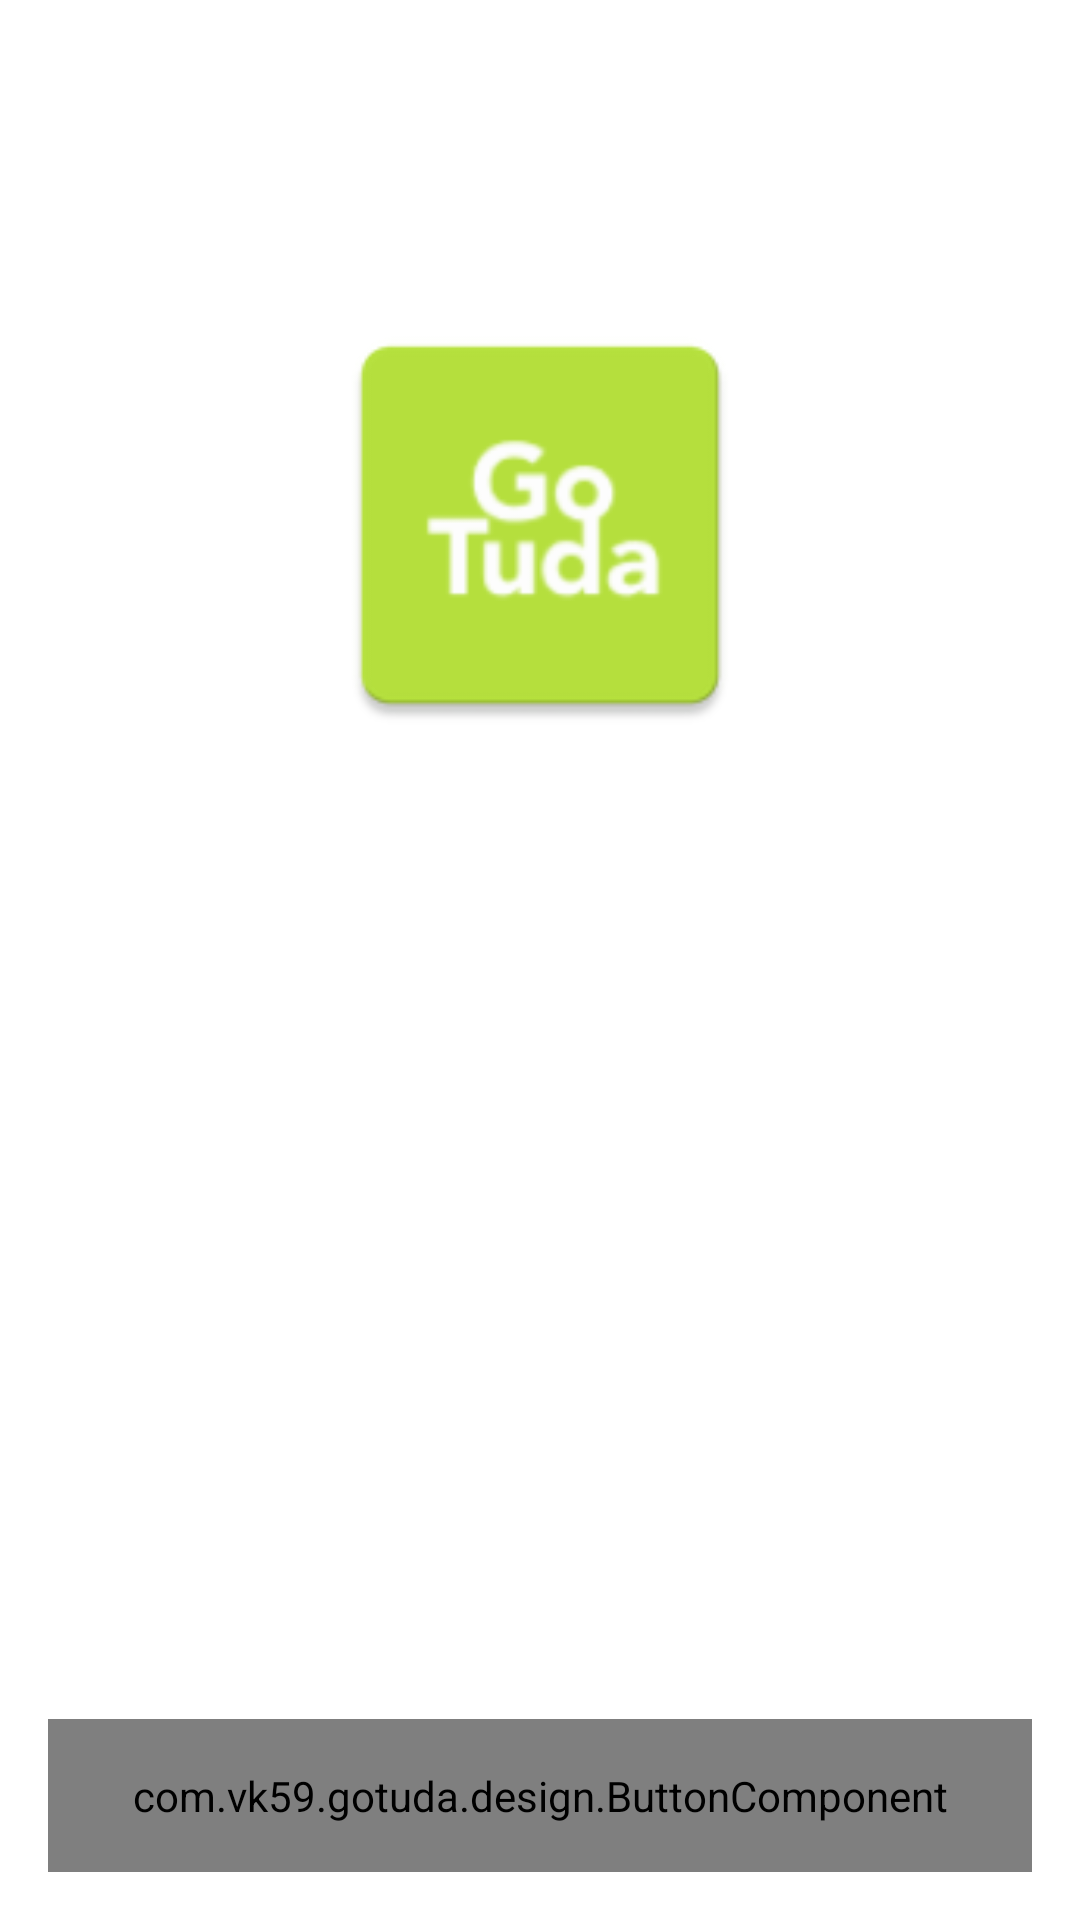

Android layout source for this screen:
<!-- AndroidManifest.xml: application theme Theme.GoTuda -->
<!-- res/layout/fragment_onboarding.xml -->
<?xml version="1.0" encoding="utf-8"?>
<androidx.constraintlayout.widget.ConstraintLayout
    xmlns:android="http://schemas.android.com/apk/res/android"
    xmlns:app="http://schemas.android.com/apk/res-auto"
    android:layout_width="match_parent"
    android:layout_height="match_parent"
    >

  <androidx.constraintlayout.widget.Guideline
      android:id="@+id/guideline_horizontal_top"
      android:layout_width="0dp"
      android:layout_height="0dp"
      android:orientation="horizontal"
      app:layout_constraintGuide_begin="100dp"
      />

  <LinearLayout
      android:layout_width="0dp"
      android:layout_height="0dp"
      android:orientation="vertical"
      app:layout_constraintBottom_toTopOf="@+id/signInButton"
      app:layout_constraintEnd_toStartOf="@+id/guideline_vertical_end"
      app:layout_constraintStart_toStartOf="@+id/guideline_vertical"
      app:layout_constraintTop_toTopOf="@+id/guideline_horizontal_top"
      >

    <com.google.android.material.imageview.ShapeableImageView
        android:id="@+id/image_мiew"
        android:layout_width="150dp"
        android:layout_height="wrap_content"
        android:layout_gravity="center"
        android:adjustViewBounds="true"
        android:scaleType="centerCrop"
        android:src="@mipmap/ic_launcher"
        app:layout_constraintEnd_toStartOf="@+id/guideline_vertical_end"
        app:layout_constraintStart_toStartOf="@+id/guideline_vertical"
        app:layout_constraintTop_toTopOf="parent"
        app:shapeAppearance="@style/roundedImageViewRounded16"
        />

    <TextView
        android:id="@+id/textView"
        android:layout_width="match_parent"
        android:layout_height="wrap_content"
        android:layout_marginTop="24dp"
        android:layout_marginBottom="10dp"
        android:text="Добро пожаловать в GoTuda!"
        android:textColor="?attr/textMain"
        android:textSize="24sp"
        app:layout_constraintEnd_toEndOf="@id/guideline_vertical_end"
        app:layout_constraintStart_toStartOf="@+id/guideline_vertical"
        app:layout_constraintTop_toBottomOf="@+id/imageView"
        />

    <TextView
        android:id="@+id/textView2"
        android:layout_width="match_parent"
        android:layout_height="wrap_content"
        android:text="Здесь вы сможете подбирать места для прогулок по интересам"
        android:textColor="?attr/textMain"
        android:textSize="16sp"
        app:layout_constraintEnd_toEndOf="@id/guideline_vertical_end"
        app:layout_constraintStart_toStartOf="@+id/guideline_vertical"
        app:layout_constraintTop_toBottomOf="@+id/textView"
        />

  </LinearLayout>

  <androidx.constraintlayout.widget.Guideline
      android:id="@+id/guideline_vertical"
      android:layout_width="0dp"
      android:layout_height="0dp"
      android:orientation="vertical"
      app:layout_constraintGuide_begin="16dp"
      />

  <androidx.constraintlayout.widget.Guideline
      android:id="@+id/guideline_vertical_end"
      android:layout_width="0dp"
      android:layout_height="0dp"
      android:orientation="vertical"
      app:layout_constraintGuide_end="16dp"
      />

  <com.vk59.gotuda.design.ButtonComponent
      android:id="@+id/signInButton"
      android:layout_width="0dp"
      android:layout_height="wrap_content"
      android:layout_marginBottom="16dp"
      android:paddingVertical="16dp"
      app:component_text_title="Войти с помощью Google"
      app:layout_constraintBottom_toBottomOf="parent"
      app:layout_constraintEnd_toStartOf="@+id/guideline_vertical_end"
      app:layout_constraintHorizontal_bias="0.0"
      app:layout_constraintStart_toStartOf="@+id/guideline_vertical"
      />

</androidx.constraintlayout.widget.ConstraintLayout>
<!-- resources referenced by this layout -->
<resources>
  <!-- mipmap ic_launcher: png bitmap (mipmap-hdpi, 2211 bytes) -->
  <style name="Theme.GoTuda" parent="Theme.MaterialComponents.DayNight.NoActionBar">
      
      <item name="colorPrimary">@color/blue_dark</item>
      <item name="colorPrimaryVariant">@color/blue_dark</item>
      <item name="colorOnPrimary">@color/white</item>
      
      <item name="colorSecondary">@color/teal_200</item>
      <item name="colorSecondaryVariant">@color/teal_700</item>
      <item name="colorOnSecondary">@color/black</item>
      
      <item name="android:statusBarColor">@color/blue_dark</item>
  
  
      
  
      <item name="bgMain">@color/blue_dark</item>
      <item name="bgMinor">@color/black</item>
      <item name="textMain">@color/white</item>
      <item name="textMinor">#BDBDBD</item>
      <item name="controlMain">@color/viol</item>
      <item name="controlMinor">@color/dark_grey</item>
      <item name="textOnControlMain">@color/white</item>
      <item name="textOnControlMinor">@color/white</item>
      <item name="controlDanger">@color/orange</item>
      <item name="line">@color/dark_grey</item>
      <item name="bgSearchView">@color/white</item>
      <item name="onIconButton">@color/blue_dark</item>
      <item name="bgIconButton">@color/white</item>
      <item name="mapObject">#BDBDBD</item>
    </style>
  <color name="white">#FFFFFFFF</color>
  <color name="teal_200">#FF03DAC5</color>
  <color name="teal_700">#FF018786</color>
  <color name="black">#FF000000</color>
</resources>
